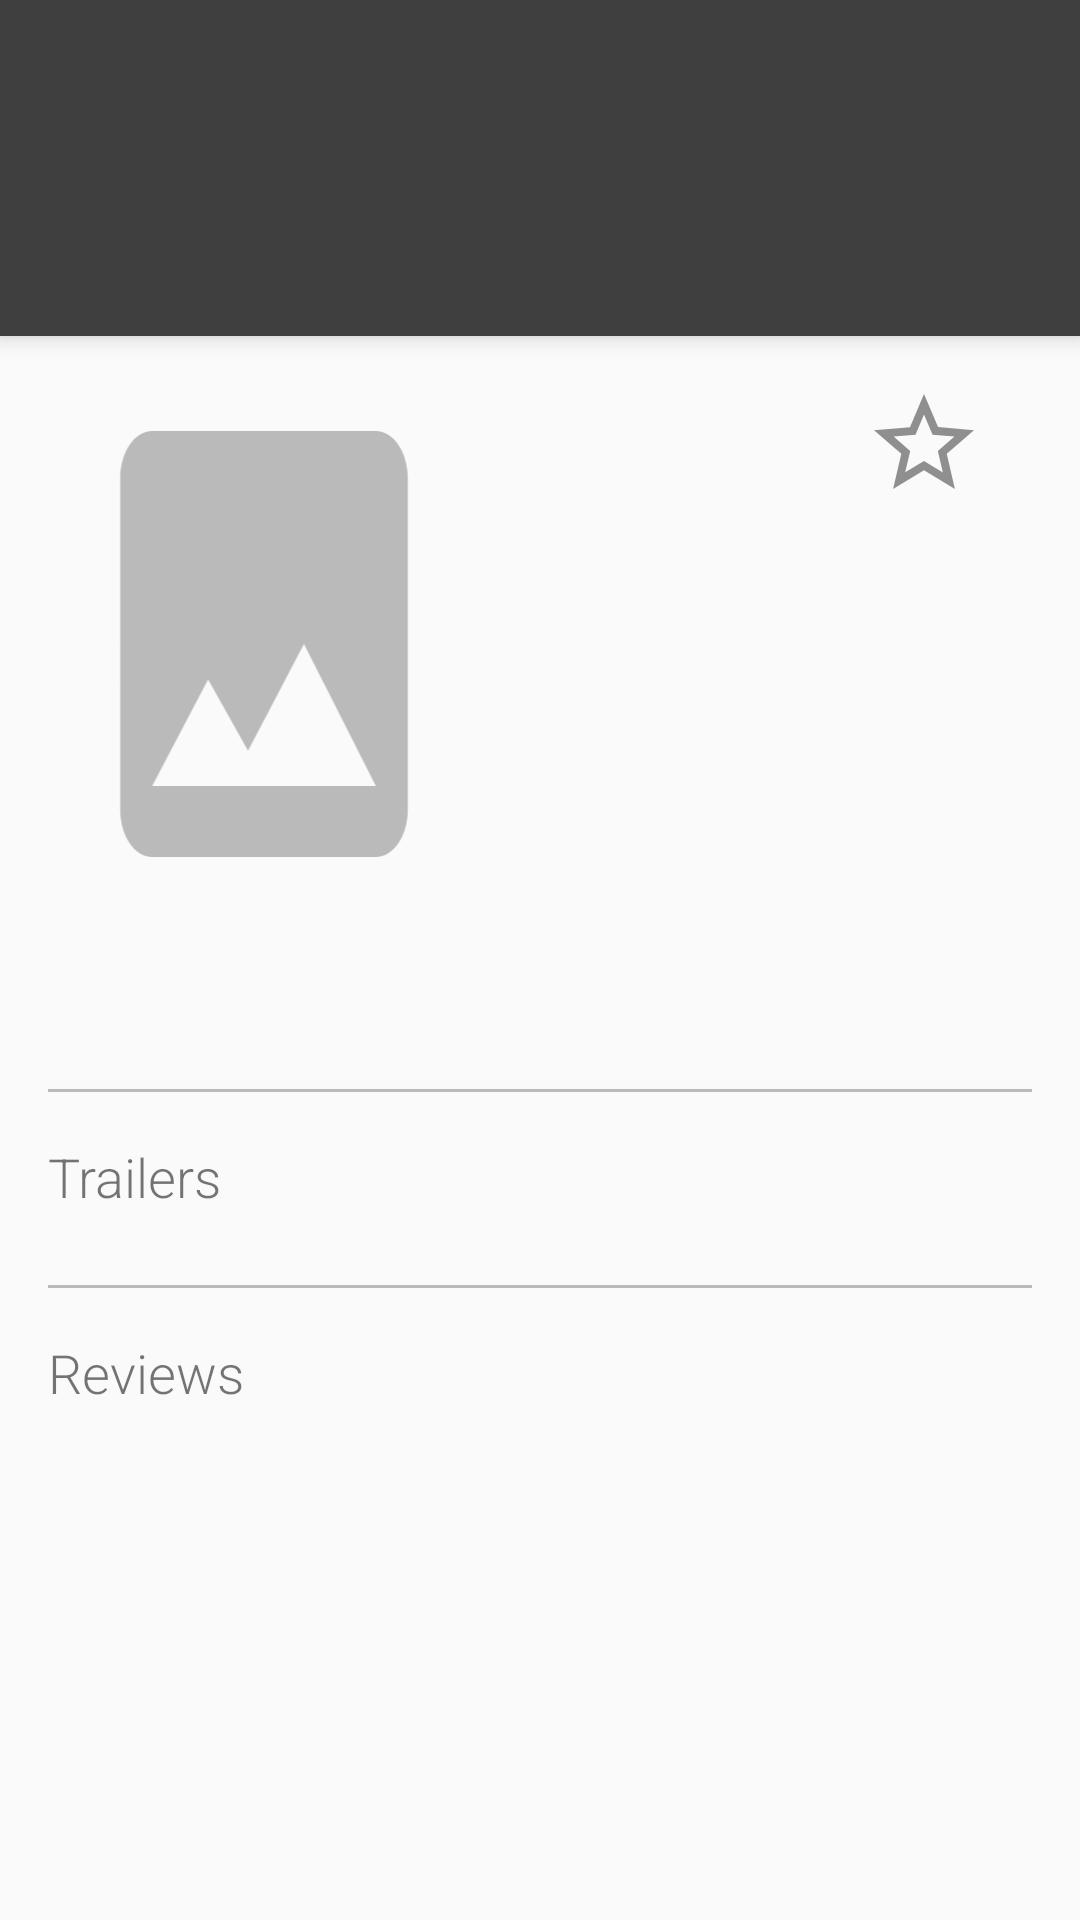

This screen was rendered from an Android layout file. Write that file and the resources it references.
<!-- AndroidManifest.xml: application theme AppTheme -->
<!-- res/layout/activity_movie_details.xml -->
<?xml version="1.0" encoding="utf-8"?>
<FrameLayout xmlns:android="http://schemas.android.com/apk/res/android"
    android:layout_width="match_parent"
    android:layout_height="match_parent"
    xmlns:tools="http://schemas.android.com/tools">

    <include layout="@layout/merge_progress_error" />

    <LinearLayout
        android:id="@+id/root_layout"
        android:layout_width="match_parent"
        android:layout_height="match_parent"
        android:orientation="vertical">

        <FrameLayout
            android:id="@+id/frame_detail_bg"
            android:layout_width="match_parent"
            android:layout_height="@dimen/detail_title_bg_height"
            android:background="@color/default_title_bg"
            android:elevation="4dp"
            android:paddingEnd="@dimen/detail_horizontal_spacing"
            android:paddingStart="@dimen/detail_horizontal_spacing">

            <TextView
                tools:text="Movie Title"
                android:id="@+id/tv_detail_title"
                android:maxLines="2"
                style="@style/MovieTitle" />

        </FrameLayout>

        <android.support.v4.widget.NestedScrollView
            android:id="@+id/scrollable_view"
            android:layout_width="match_parent"
            android:layout_height="match_parent"
            android:paddingEnd="@dimen/detail_horizontal_spacing"
            android:paddingStart="@dimen/detail_horizontal_spacing"
            android:paddingTop="@dimen/detail_vertical_spacing_normal">

            <LinearLayout
                android:layout_width="match_parent"
                android:layout_height="wrap_content"
                android:orientation="vertical"
                android:descendantFocusability="blocksDescendants">

                <RelativeLayout
                    android:layout_width="match_parent"
                    android:layout_height="wrap_content">

                    <ImageView
                        android:id="@+id/iv_detail_poster"
                        android:layout_width="@dimen/detail_poster_width"
                        android:layout_height="wrap_content"
                        android:layout_alignParentStart="true"
                        android:layout_alignParentTop="true"
                        android:layout_marginStart="8dp"
                        android:adjustViewBounds="true"
                        android:contentDescription="@string/movie_poster_description"
                        android:src="@drawable/placeholder_image_27x40" />

                    <TextView
                        tools:text="2017"
                        android:id="@+id/tv_detail_release"
                        style="@style/DetailRelease"
                        android:layout_alignTop="@id/iv_detail_poster"
                        android:layout_marginStart="32dp"
                        android:layout_marginTop="@dimen/detail_vertical_spacing_normal"
                        android:layout_toEndOf="@id/iv_detail_poster" />

                    <TextView
                        tools:text="1h30min"
                        android:id="@+id/tv_detail_duration"
                        style="@style/DetailDuration"
                        android:layout_alignStart="@id/tv_detail_release"
                        android:layout_below="@id/tv_detail_release"
                        android:layout_marginTop="@dimen/detail_vertical_spacing_small" />

                    <TextView
                        tools:text="7.3/10"
                        android:id="@+id/tv_detail_score"
                        style="@style/DetailScore"
                        android:layout_alignStart="@id/tv_detail_release"
                        android:layout_below="@id/tv_detail_duration"
                        android:layout_marginTop="@dimen/detail_vertical_spacing_normal" />

                    <ImageView
                        android:id="@+id/iv_favorite"
                        android:layout_width="@dimen/favorite_size"
                        android:layout_height="@dimen/favorite_size"
                        android:layout_alignTop="@id/tv_detail_release"
                        android:layout_alignParentEnd="true"
                        android:src="@drawable/ic_favorite_off_24dp"
                        android:layout_marginEnd="@dimen/detail_horizontal_spacing" />

                </RelativeLayout>

                <TextView
                    tools:text="Sed et velit nec nibh dignissim luctus. Aliquam quis enim in leo gravida laoreet. Maecenas suscipit sollicitudin risus, eu lobortis mauris scelerisque sit amet."
                    android:id="@+id/tv_detail_summary"
                    style="@style/DetailSummary"
                    android:layout_marginTop="@dimen/detail_vertical_spacing_big"
                    android:layout_width="wrap_content" />

                <include layout="@layout/merge_trailers_reviews"/>

            </LinearLayout>
        </android.support.v4.widget.NestedScrollView>

    </LinearLayout>
</FrameLayout>
<!-- res/layout/merge_progress_error.xml (included above) -->
<?xml version="1.0" encoding="utf-8"?>
<merge xmlns:android="http://schemas.android.com/apk/res/android">
    <ProgressBar
        android:id="@+id/pb_loading_indicator"
        android:layout_width="@dimen/default_icon_size"
        android:layout_height="@dimen/default_icon_size"
        android:layout_gravity="center"
        android:visibility="invisible"/>

    <LinearLayout
        android:id="@+id/error_reload_message"
        android:layout_width="wrap_content"
        android:layout_height="wrap_content"
        android:layout_gravity="center"
        android:visibility="invisible"
        android:orientation="vertical">

        <ImageView
            android:id="@+id/iv_reload_button"
            android:layout_width="@dimen/default_icon_size"
            android:layout_height="@dimen/default_icon_size"
            android:layout_gravity="center"
            android:layout_marginBottom="16dp"
            android:src="@drawable/ic_refresh_24dp"
            android:background="?attr/selectableItemBackgroundBorderless"
            android:clickable="true"/>

        <TextView
            android:layout_width="wrap_content"
            android:layout_height="wrap_content"
            android:layout_gravity="center"
            android:gravity="center"
            android:textSize="18sp"
            android:text="@string/error_message"/>
    </LinearLayout>
</merge>
<!-- res/layout/merge_trailers_reviews.xml (included above) -->
<?xml version="1.0" encoding="utf-8"?>
<merge xmlns:android="http://schemas.android.com/apk/res/android"
    android:layout_width="wrap_content"
    android:layout_height="wrap_content">
    <View
        android:layout_width="wrap_content"
        android:layout_height="1dp"
        android:background="@color/colorAccent"
        android:layout_marginTop="@dimen/detail_vertical_spacing_big"
        android:layout_marginBottom="@dimen/detail_vertical_spacing_big"/>

    <TextView
        android:text="@string/trailers_label"
        style="@style/DetailLabel"/>

    <TextView
        android:id="@+id/tv_trailer_message"
        android:layout_width="wrap_content"
        android:layout_height="wrap_content"
        android:visibility="gone"
        android:paddingStart="@dimen/detail_horizontal_spacing"
        android:paddingEnd="@dimen/detail_horizontal_spacing"
        android:layout_marginBottom="@dimen/detail_vertical_spacing_big"
        android:layout_marginTop="@dimen/detail_vertical_spacing_normal"/>

    <android.support.v7.widget.RecyclerView
        android:id="@+id/rv_trailer_list"
        android:layout_width="wrap_content"
        android:layout_height="wrap_content"
        android:layout_marginTop="@dimen/detail_vertical_spacing_normal"/>

    <View
        android:layout_width="wrap_content"
        android:layout_height="1dp"
        android:background="@color/colorAccent"
        android:layout_marginTop="@dimen/detail_vertical_spacing_big"
        android:layout_marginBottom="@dimen/detail_vertical_spacing_big"/>

    <TextView
        android:text="@string/reviews_label"
        style="@style/DetailLabel"/>

    <TextView
        android:id="@+id/tv_review_message"
        android:layout_width="wrap_content"
        android:layout_height="wrap_content"
        android:visibility="gone"
        android:paddingStart="@dimen/detail_horizontal_spacing"
        android:paddingEnd="@dimen/detail_horizontal_spacing"
        android:layout_marginBottom="@dimen/detail_vertical_spacing_big"
        android:layout_marginTop="@dimen/detail_vertical_spacing_normal"/>

    <android.support.v7.widget.RecyclerView
        android:id="@+id/rv_review_list"
        android:layout_width="match_parent"
        android:layout_height="wrap_content"
        android:layout_marginTop="@dimen/detail_vertical_spacing_normal"/>
</merge>
<!-- resources referenced by this layout -->
<resources>
  <color name="colorAccent">#BABABA</color>
  <color name="default_title_bg">#3F3F3F</color>
  <dimen name="default_icon_size">48dp</dimen>
  <dimen name="detail_horizontal_spacing">16dp</dimen>
  <dimen name="detail_poster_width">128dp</dimen>
  <dimen name="detail_title_bg_height">112sp</dimen>
  <dimen name="detail_vertical_spacing_big">16dp</dimen>
  <dimen name="detail_vertical_spacing_normal">8dp</dimen>
  <dimen name="detail_vertical_spacing_small">4dp</dimen>
  <dimen name="favorite_size">40dp</dimen>
  <string name="error_message">Ooops… Something went wrong!\nCheck your connection and try again!</string>
  <string name="movie_poster_description">Movie Poster</string>
  <string name="reviews_label">Reviews</string>
  <string name="trailers_label">Trailers</string>
  <style name="DetailDuration">
          <item name="android:layout_width">wrap_content</item>
          <item name="android:layout_height">wrap_content</item>
          <item name="android:lines">1</item>
          <item name="android:textSize">@dimen/detail_text_size_duration</item>
          <item name="android:textStyle">bold|italic</item>
      </style>
  <style name="DetailLabel">
          <item name="android:layout_width">wrap_content</item>
          <item name="android:layout_height">wrap_content</item>
          <item name="android:fontFamily">sans-serif-light</item>
          <item name="android:textSize">18sp</item>
      </style>
  <style name="DetailRelease">
          <item name="android:layout_width">wrap_content</item>
          <item name="android:layout_height">wrap_content</item>
          <item name="android:lines">1</item>
          <item name="android:textSize">@dimen/detail_text_size_release</item>
      </style>
  <style name="DetailScore">
          <item name="android:layout_width">wrap_content</item>
          <item name="android:layout_height">wrap_content</item>
          <item name="android:lines">1</item>
          <item name="android:textSize">@dimen/detail_text_size_score</item>
          <item name="android:textColor">@android:color/black</item>
      </style>
  <style name="DetailSummary">
          <item name="android:layout_width">match_parent</item>
          <item name="android:layout_height">wrap_content</item>
          <item name="android:textSize">@dimen/detail_text_size_summary</item>
      </style>
  <style name="MovieTitle">
          <item name="android:layout_width">match_parent</item>
          <item name="android:layout_height">wrap_content</item>
          <item name="android:layout_gravity">center_vertical</item>
          <item name="android:ellipsize">end</item>
          <item name="android:textColor">@color/default_title_text</item>
          <item name="android:textSize">@dimen/detail_text_size_title</item>
          <item name="android:textStyle">bold</item>
      </style>
  <style name="AppTheme" parent="Theme.AppCompat.Light.DarkActionBar">
          
          <item name="colorPrimary">@color/colorPrimary</item>
          <item name="colorPrimaryDark">@color/colorPrimaryDark</item>
          <item name="colorAccent">@color/colorAccent</item>
      </style>
  <color name="favorite_off">#8F8F8F</color>
  <dimen name="detail_text_size_duration">20sp</dimen>
  <dimen name="detail_text_size_release">24sp</dimen>
  <dimen name="detail_text_size_score">14sp</dimen>
  <dimen name="detail_text_size_summary">16sp</dimen>
  <color name="default_title_text">#AAFFFFFF</color>
  <dimen name="detail_text_size_title">28sp</dimen>
  <color name="colorPrimary">#202020</color>
  <color name="colorPrimaryDark">#121212</color>
</resources>
